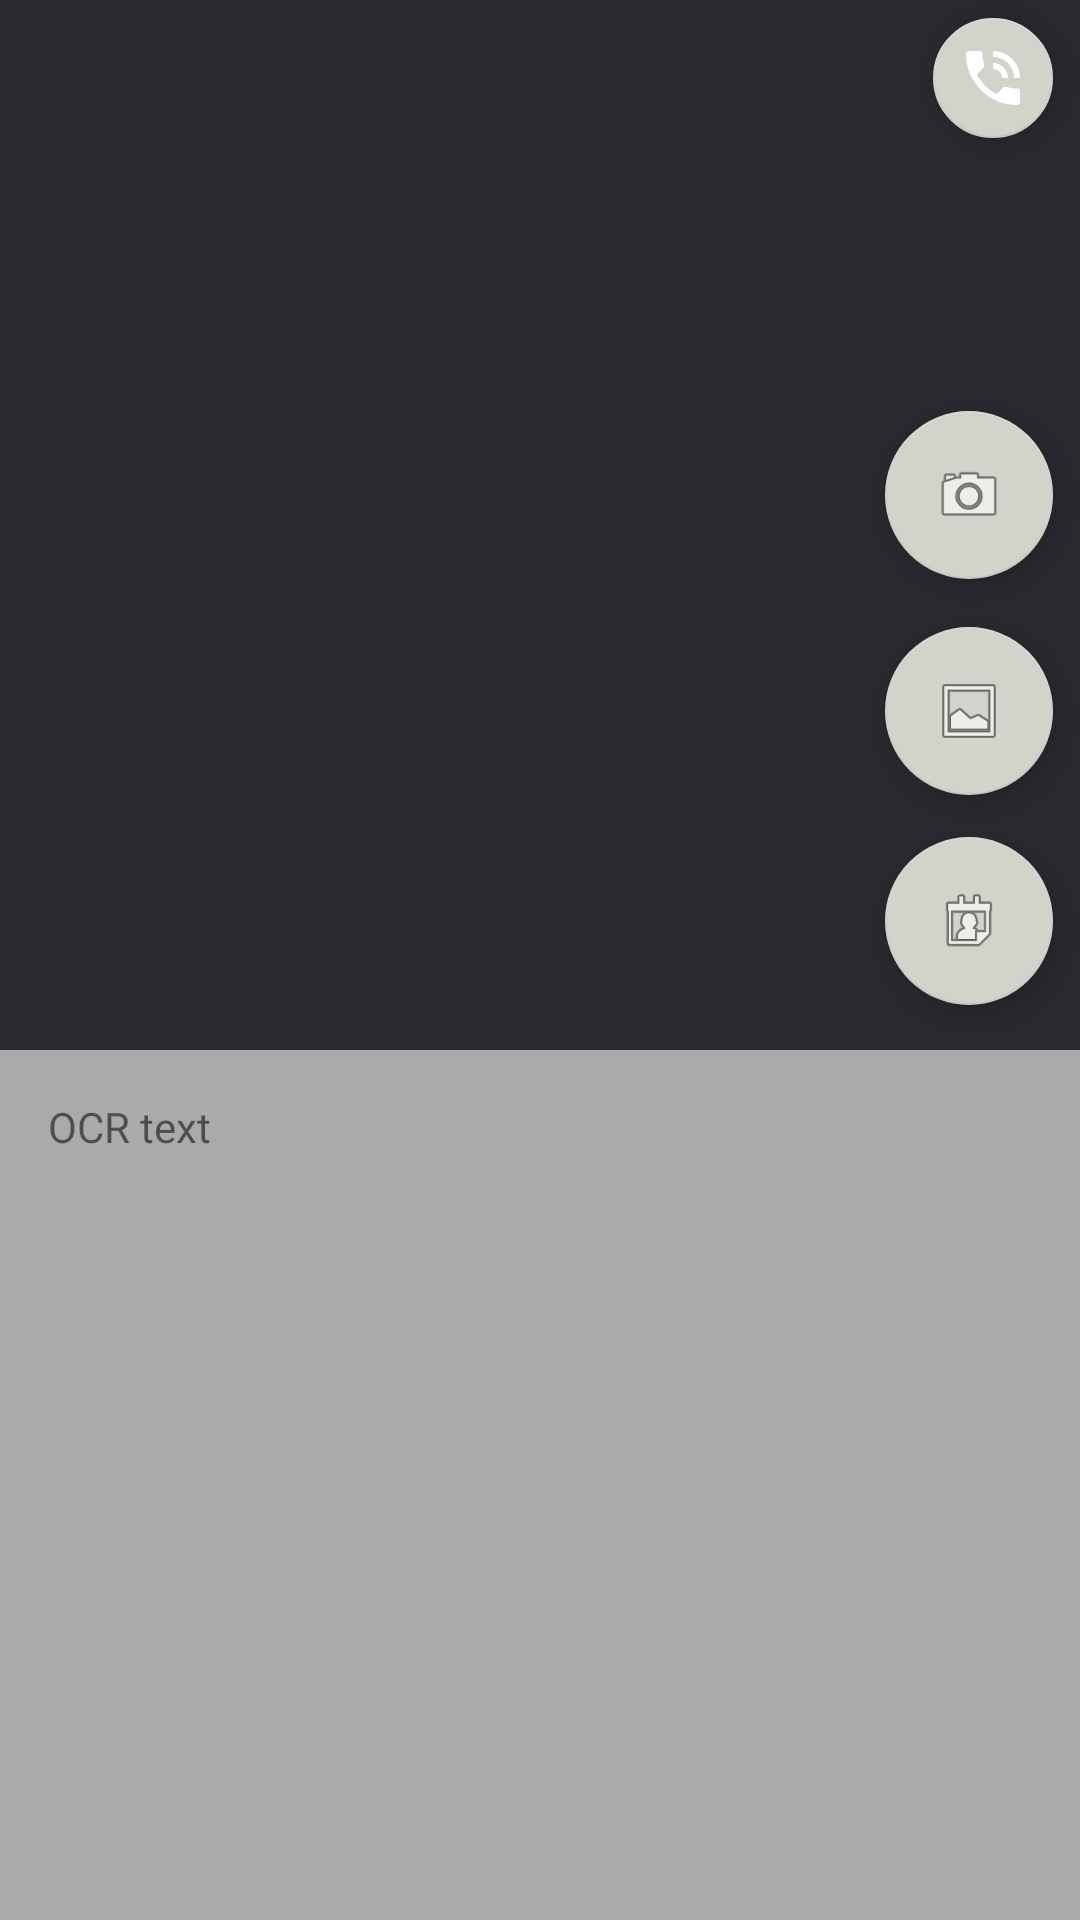

Here is an Android app screen rendered from its layout file. Give the layout XML and the strings, colors and styles it references.
<!-- AndroidManifest.xml: application theme AppThemeLight -->
<!-- res/layout/activity_main_dark.xml -->
<?xml version="1.0" encoding="utf-8"?>
<android.support.v4.widget.DrawerLayout xmlns:android="http://schemas.android.com/apk/res/android"
    xmlns:tools="http://schemas.android.com/tools"
    android:id="@+id/drawer"
    xmlns:app="http://schemas.android.com/apk/res-auto"
    android:layout_width="match_parent"
    android:layout_height="match_parent">

    <LinearLayout
        android:layout_width="match_parent"
        android:layout_height="match_parent"
        android:orientation="vertical"
        tools:context="com.example.caballero.cse455_fall17.MainActivity">

        <RelativeLayout
            android:id="@+id/ImageContainer"
            android:layout_width="match_parent"
            android:layout_height="350dp"
            android:background="#ffffff">

            <ImageView
                android:id="@+id/imageView"
                android:layout_width="match_parent"
                android:layout_height="match_parent"
                android:clickable="true"
                android:background="@color/colorPrimaryDark"
                android:layout_alignParentTop="true"
                android:layout_alignParentStart="true" />

            <android.support.design.widget.FloatingActionButton
                android:id="@+id/floatingGallery"
                android:layout_width="wrap_content"
                android:layout_height="wrap_content"
                android:layout_above="@+id/floatingCalendar"
                android:layout_alignStart="@+id/floatingCalendar"
                android:layout_marginBottom="14dp"
                android:backgroundTint="@color/lightthemePrimary2"
                android:clickable="true"
                android:visibility="visible"
                app:backgroundTint="@color/lightthemePrimary2"
                app:fabSize="normal"
                app:srcCompat="@android:drawable/ic_menu_gallery" />

            <android.support.design.widget.FloatingActionButton
                android:id="@+id/floatingCamera"
                android:layout_width="wrap_content"
                android:layout_height="wrap_content"
                android:layout_alignBottom="@+id/floatingGallery"
                android:layout_alignStart="@+id/floatingGallery"
                android:layout_marginBottom="72dp"
                android:backgroundTint="@color/lightthemePrimary2"
                android:clickable="true"
                app:backgroundTint="@color/lightthemePrimary2"
                app:fabSize="normal"
                app:srcCompat="@android:drawable/ic_menu_camera" />

            <android.support.design.widget.FloatingActionButton
                android:id="@+id/floatingContact"
                android:layout_width="wrap_content"
                android:layout_height="wrap_content"
                android:backgroundTint="@color/lightthemePrimary2"
                android:clickable="true"
                android:onClick="goToProfessors"
                app:backgroundTint="@color/lightthemePrimary2"
                app:fabSize="mini"
                app:srcCompat="@android:drawable/stat_sys_speakerphone"
                android:layout_marginTop="6dp"
                android:layout_alignParentTop="true"
                android:layout_alignEnd="@+id/floatingCamera" />

            <android.support.design.widget.FloatingActionButton
                android:id="@+id/floatingCalendar"
                android:layout_width="wrap_content"
                android:layout_height="wrap_content"
                android:layout_alignParentBottom="true"
                android:layout_alignParentEnd="true"
                android:layout_marginBottom="15dp"
                android:layout_marginEnd="9dp"
                android:backgroundTint="@color/lightthemePrimary2"
                android:clickable="true"
                app:backgroundTint="@color/lightthemePrimary2"
                app:fabSize="normal"
                app:srcCompat="@android:drawable/ic_menu_my_calendar" />


        </RelativeLayout>

        <RelativeLayout
            android:layout_width="match_parent"
            android:layout_height="match_parent"
            android:background="#e4e3e3"
            android:id="@+id/OCRTextContainer">

            <android.support.v4.widget.NestedScrollView xmlns:android="http://schemas.android.com/apk/res/android"
                xmlns:app="http://schemas.android.com/apk/res-auto"
                xmlns:tools="http://schemas.android.com/tools"
                android:layout_width="match_parent"
                android:layout_height="match_parent"
                android:background="@android:color/darker_gray"
                app:layout_behavior="@string/appbar_scrolling_view_behavior"
                tools:context="com.example.caballero.smartsyllabus.ScrollingActivity">

                <TextView
                    android:id="@+id/ocrtext"
                    android:layout_width="wrap_content"
                    android:layout_height="wrap_content"
                    android:layout_margin="16dp"
                    android:clickable="true"
                    android:text="@string/large_text" />

            </android.support.v4.widget.NestedScrollView>

        </RelativeLayout>

    </LinearLayout>

    
    
</android.support.v4.widget.DrawerLayout>
<!-- resources referenced by this layout -->
<resources>
  <color name="colorPrimaryDark">#292a30</color>
  <color name="lightthemePrimary2">#D4D3CB</color>
  <string name="large_text">OCR text</string>
  <style name="AppThemeLight" parent="Theme.AppCompat.Light.DarkActionBar">
          
          <item name="colorPrimary">@color/lightthemePrimary2</item>
          <item name="colorAccent">@color/lightthemeAccent</item>
          <item name="colorPrimaryDark">@color/lightthemePrimaryInverse</item>
          <item name="android:textColorPrimary">@color/lightthemeText</item>
          <item name="android:textColorSecondary">@color/lightthemeTextSecond</item>
          <item name="android:textColorPrimaryInverse">@color/lightthemeTextInverse</item>
          <item name="android:textColorSecondaryInverse">@color/lightthemeTextSecInverse</item>
      </style>
  <color name="lightthemeAccent">#E17810</color>
  <color name="lightthemeText">#1C1919</color>
</resources>
